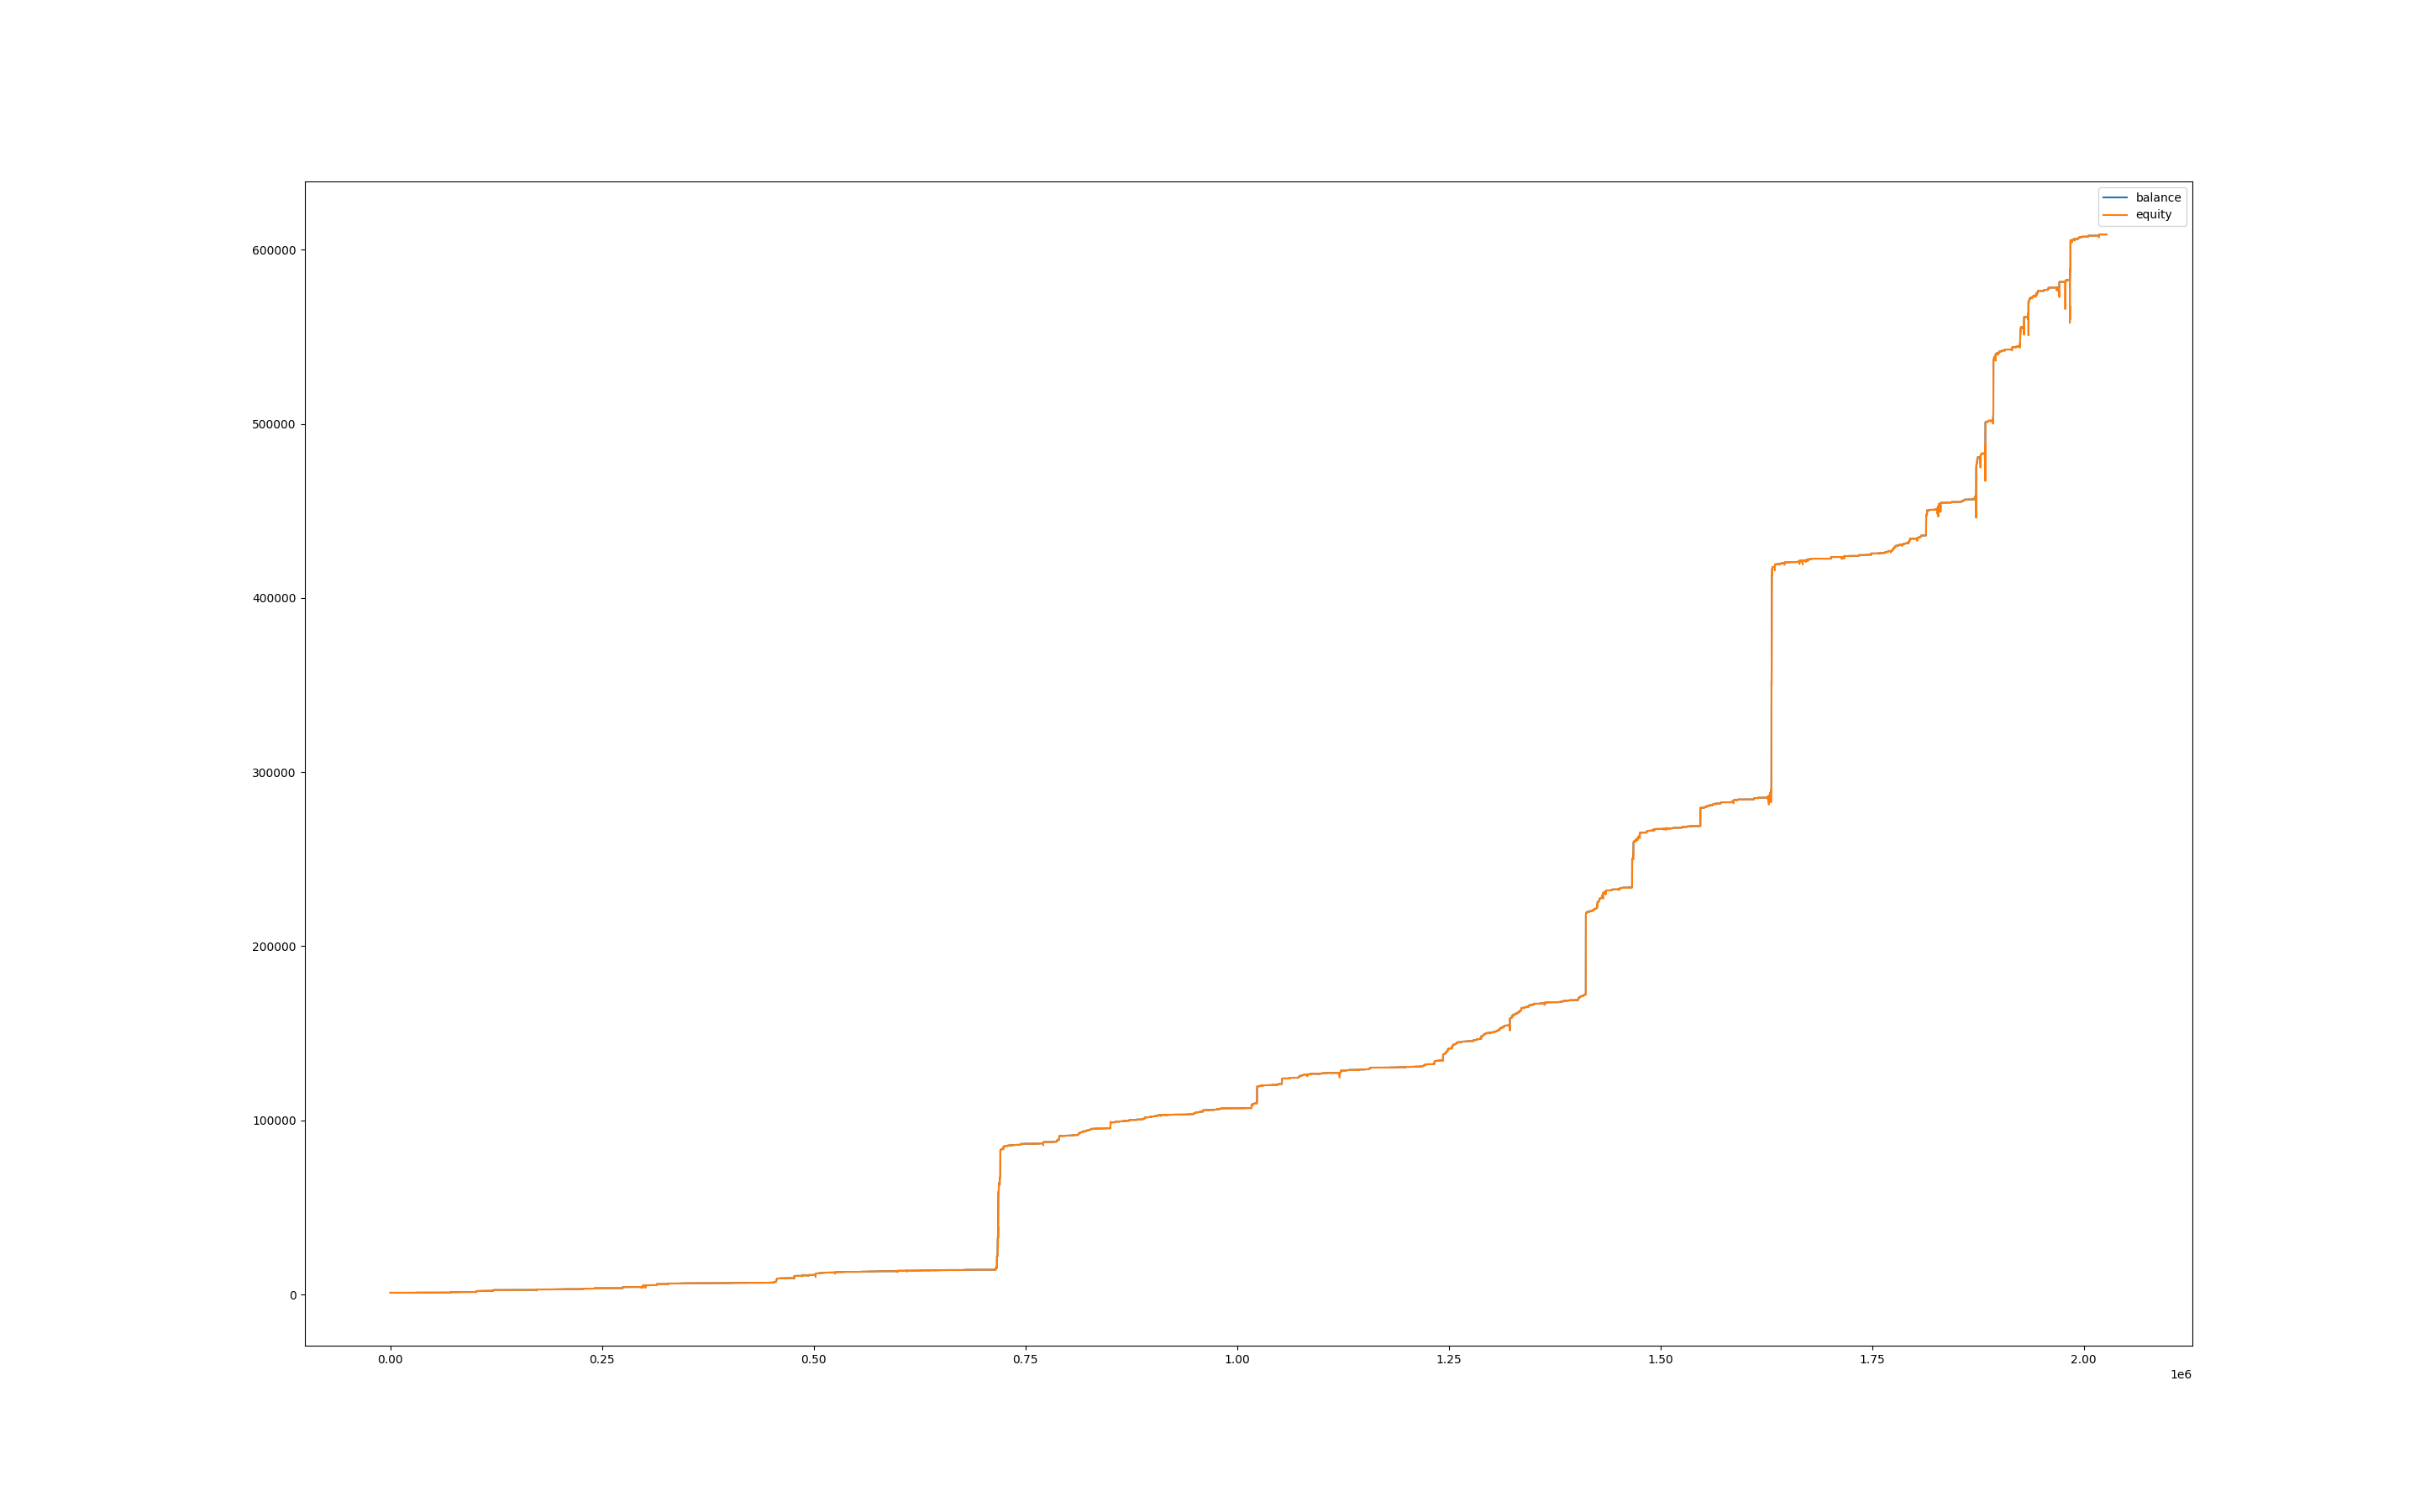

Values plotted in this chart, from the file beside it:
, balance, equity, balance_btc, equity_btc
0, 1000, 1000, 0.0, 0.0
60, 1000, 1000, 0.0, 0.0
120, 1000, 1000, 0.0, 0.0
180, 1000, 1000, 0.0, 0.0
240, 1000, 1000, 0.0, 0.0
300, 1000, 1000, 0.0, 0.0
360, 1000, 1000, 0.0, 0.0
420, 1000, 1000, 0.0, 0.0
480, 1000, 1000, 0.0, 0.0
540, 1000, 1000, 0.0, 0.0
600, 1000, 1000, 0.0, 0.0
660, 1000, 1000, 0.0, 0.0
720, 1000, 1000, 0.0, 0.0
780, 1000, 1000, 0.0, 0.0
840, 1000, 1000, 0.0, 0.0
900, 1000, 1000, 0.0, 0.0
960, 1002, 1002, 0.0, 2.092
1020, 1002, 1001, 0.0, -0.675
1080, 1002, 1002, 0.0, 0.0
1140, 1002, 1002, 0.0, 0.0
1200, 1002, 1002, 0.0, 0.0
1260, 1002, 1000, 0.0, -1.946
1320, 1002, 1000, 0.0, -1.582
1380, 1002, 1002, 0.0, -0.392
1440, 1002, 1001, 0.0, -0.532
1500, 1002, 1002, 0.0, 0.0
1560, 1003, 1003, 0.0, 1.134
1620, 1003, 1003, 0.0, 0.0
1680, 1003, 1003, 0.0, 0.0
1740, 1003, 1003, 0.0, 0.0
1800, 1004, 1003, 0.0, 0.0
1860, 1004, 1004, 0.0, 0.0
1920, 1004, 1004, 0.0, 0.377
1980, 1004, 1004, 0.0, 0.0
2040, 1004, 1004, 0.0, 0.0
2100, 1004, 1004, 0.0, 0.0
2160, 1004, 1004, 0.0, 0.0
2220, 1004, 1004, 0.0, 0.0
2280, 1004, 1004, 0.0, 0.0
2340, 1004, 1004, 0.0, 0.0
2400, 1004, 1004, 0.0, 0.0
2460, 1004, 1004, 0.0, 0.0
2520, 1004, 1004, 0.0, 0.0
2580, 1004, 1004, 0.0, 0.0
2640, 1004, 1005, 0.0, 0.486
2700, 1004, 1004, 0.0, 0.0
2760, 1004, 1004, 0.0, 0.0
2820, 1004, 1004, 0.0, 0.0
2880, 1004, 1003, 0.0, -1.026
2940, 1004, 1004, 0.0, -0.593
3000, 1004, 1006, 0.0, 1.695
3060, 1004, 1002, 0.0, -1.945
3120, 1004, 1004, 0.0, 0.0
3180, 1004, 1004, 0.0, 0.0
3240, 1004, 1004, 0.0, 0.0
3300, 1004, 1004, 0.0, 0.0
3360, 1004, 1004, 0.0, 0.0
3420, 1004, 1004, 0.0, 0.0
3480, 1004, 1004, 0.0, 0.0
3540, 1004, 1004, 0.0, 0.0
... 33,724 more rows
